7-way image classification set "dataset" from GitHub (Sanjay-Raam/IESA-Hackathon); label vocabulary: center defect, cracks, edge defect, no defects, open defect, particles, scratches.

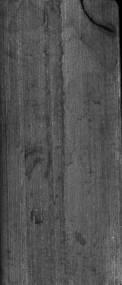
Label: cracks

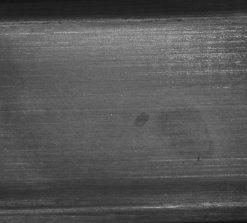
Label: no defects

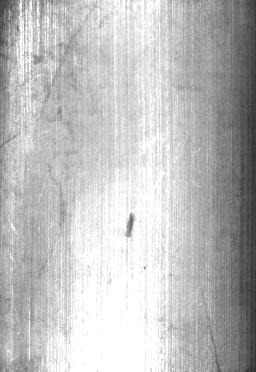
Label: open defect

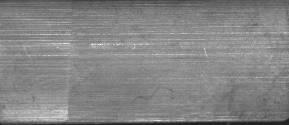
Label: scratches

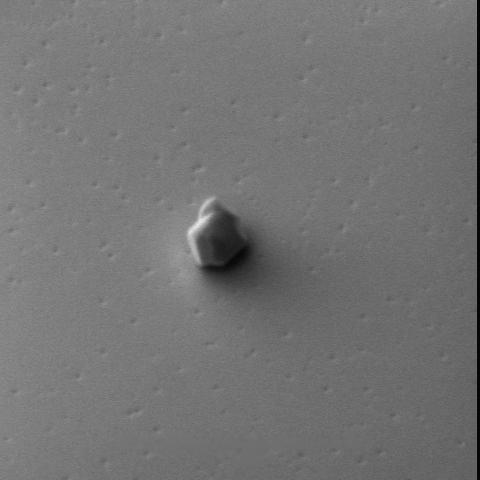
Label: particles

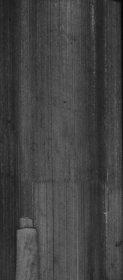
Label: edge defect
